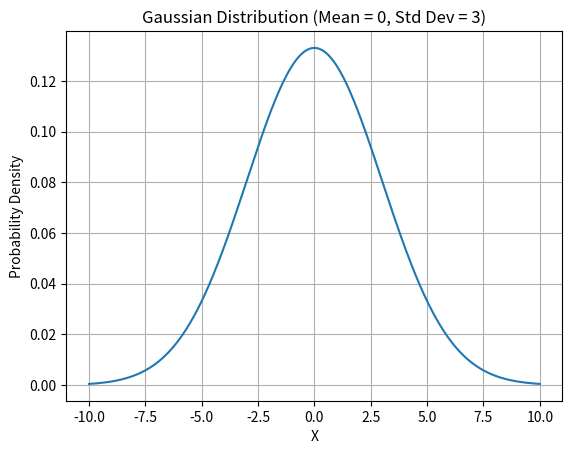

Python code for this plot:
# Computational Physics
# Problem Set #1

import numpy as np
import matplotlib.pyplot as plt

def main():
    mu= 0  #mean
    sigma = 3   #standard deviation

    x_axis = np.arange(-10,10.01,0.01)

    y_axis = [0 for x in range(len(x_axis))]

    for i in range(len(x_axis)):
        y_axis[i] = (1 / (sigma * np.sqrt(2 * np.pi))) * np.exp(-(x_axis[i] - mu)**2 / (2 * sigma**2))

    area = np.trapz(y_axis,x_axis)
    print("Normalized" if round(area,2)==1 else "Not Normalized")

    plt.plot(x_axis,y_axis,label='plot_Gaussian')
    plt.title('Gaussian Distribution (Mean = 0, Std Dev = 3)')
    plt.xlabel('X')
    plt.ylabel('Probability Density')
    plt.grid()

    plt.savefig("Gaussian.png")

if __name__ == '__main__':
    main()

